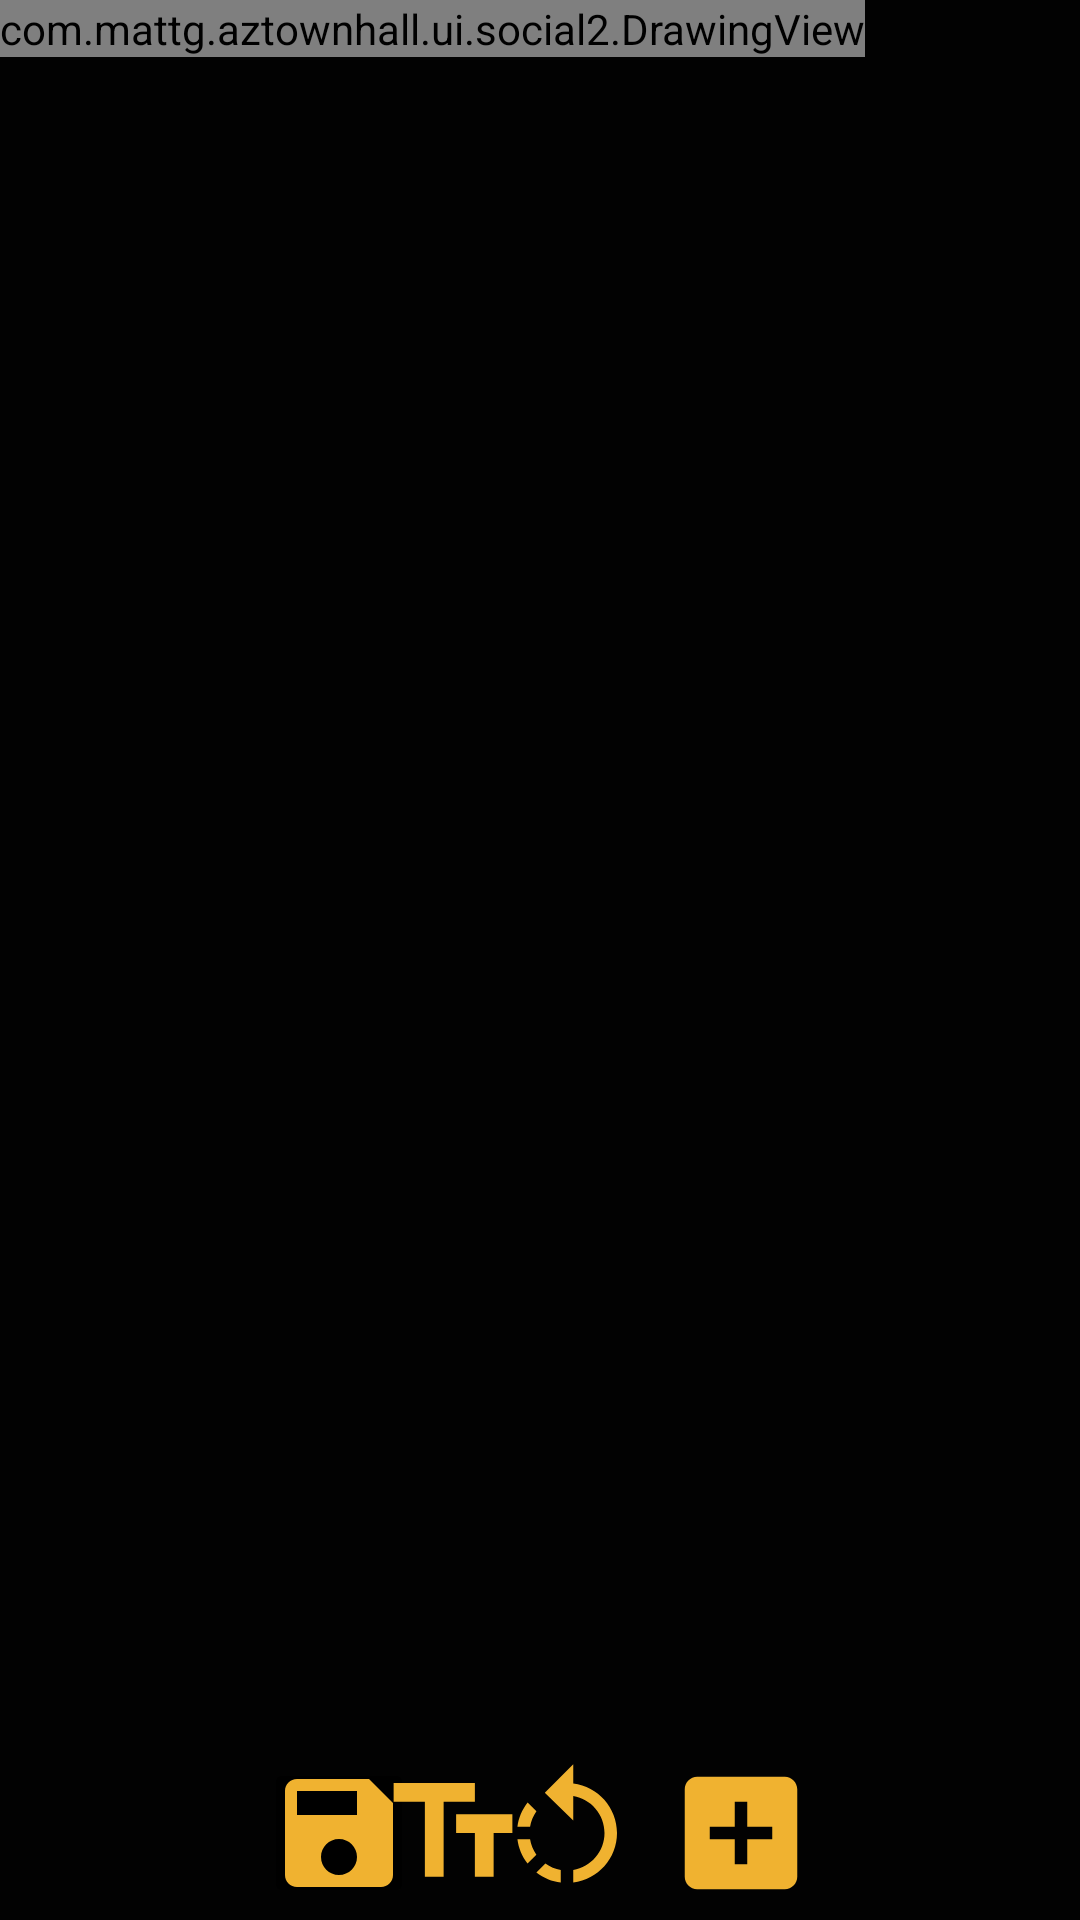

Produce the Android XML layout that renders to this screen, including the resource entries it uses.
<!-- AndroidManifest.xml: application theme AppTheme -->
<!-- res/layout/fragment_sticker.xml -->
<?xml version="1.0" encoding="utf-8"?>
<androidx.constraintlayout.widget.ConstraintLayout xmlns:android="http://schemas.android.com/apk/res/android"
    xmlns:app="http://schemas.android.com/apk/res-auto"
    xmlns:tools="http://schemas.android.com/tools"
    android:id="@+id/cl_sticker_fragment"
    android:layout_width="match_parent"
    android:layout_height="match_parent"
    android:background="#020202"
    android:fitsSystemWindows="true"
    tools:context=".ui.social2.StickerFragment">

    <FrameLayout
        android:id="@+id/fl_drawing_view_container"
        android:layout_width="0dp"
        android:layout_height="0dp"
        android:background="#00FFFFFF"
        android:fitsSystemWindows="true"
        app:layout_constraintBottom_toTopOf="@+id/ib_sticker"
        app:layout_constraintLeft_toLeftOf="parent"
        app:layout_constraintRight_toRightOf="parent"
        app:layout_constraintTop_toTopOf="parent">

        <ImageView
            android:id="@+id/iv_picture_for_sticker"
            android:layout_width="match_parent"
            android:layout_height="match_parent"
            android:adjustViewBounds="false"
            android:background="#00FFFFFF"
            android:contentDescription="@string/picture_to_edit"
            android:fitsSystemWindows="true"
            android:scaleType="fitCenter" />

        <com.mattg.aztownhall.ui.social2.DrawingView
            android:id="@+id/drawable_canvas"
            android:layout_width="wrap_content"
            android:layout_height="wrap_content"
            android:background="#00FFFFFF" />

    </FrameLayout>

    <ImageButton
        android:id="@+id/ib_save_picture"
        android:layout_width="50dp"
        android:layout_height="50dp"
        android:layout_marginStart="88dp"
        android:layout_marginBottom="4dp"
        android:backgroundTint="#000000"
        android:contentDescription="@string/save"
        android:scaleType="center"
        android:src="@drawable/ic_baseline_save_24"
        app:layout_constraintBottom_toBottomOf="parent"
        app:layout_constraintStart_toStartOf="parent" />

    <ImageButton
        android:id="@+id/ib_rotate"
        android:layout_width="50dp"
        android:layout_height="50dp"
        android:layout_marginEnd="8dp"
        android:layout_marginBottom="4dp"
        android:background="#00FFFFFF"
        android:contentDescription="@string/rotate_image"
        android:scaleType="fitCenter"
        android:src="@drawable/ic_baseline_rotate_left_24"
        app:layout_constraintBottom_toBottomOf="parent"
        app:layout_constraintEnd_toStartOf="@+id/ib_sticker" />

    <ImageButton
        android:id="@+id/ib_sticker"
        android:layout_width="50dp"
        android:layout_height="50dp"
        android:layout_marginEnd="88dp"
        android:layout_marginBottom="4dp"
        android:background="#00FFFFFF"
        android:scaleType="fitCenter"
        android:src="@drawable/ic_baseline_add_box_24"
        app:layout_constraintBottom_toBottomOf="parent"
        app:layout_constraintEnd_toEndOf="parent" />

    <ImageButton
        android:id="@+id/ib_text"
        android:layout_width="50dp"
        android:layout_height="50dp"
        android:layout_marginBottom="4dp"
        android:background="#00FFFFFF"
        android:scaleType="fitCenter"
        android:src="@drawable/ic_baseline_text_fields_24"
        app:layout_constraintBottom_toBottomOf="parent"
        app:layout_constraintEnd_toStartOf="@+id/ib_rotate"
        app:layout_constraintStart_toEndOf="@+id/ib_save_picture" />

</androidx.constraintlayout.widget.ConstraintLayout>
<!-- resources referenced by this layout -->
<resources>
  <!-- drawable ic_baseline_add_box_24 (drawable) -->
  <vector android:height="24dp" android:tint="#F0B230"
      android:viewportHeight="24" android:viewportWidth="24"
      android:width="24dp" xmlns:android="http://schemas.android.com/apk/res/android">
      <path android:fillColor="@android:color/white" android:pathData="M19,3L5,3c-1.11,0 -2,0.9 -2,2v14c0,1.1 0.89,2 2,2h14c1.1,0 2,-0.9 2,-2L21,5c0,-1.1 -0.9,-2 -2,-2zM17,13h-4v4h-2v-4L7,13v-2h4L11,7h2v4h4v2z"/>
  </vector>
  <!-- drawable ic_baseline_rotate_left_24 (drawable) -->
  <vector android:height="24dp" android:tint="#F0B230"
      android:viewportHeight="24" android:viewportWidth="24"
      android:width="24dp" xmlns:android="http://schemas.android.com/apk/res/android">
      <path android:fillColor="@android:color/white" android:pathData="M7.11,8.53L5.7,7.11C4.8,8.27 4.24,9.61 4.07,11h2.02c0.14,-0.87 0.49,-1.72 1.02,-2.47zM6.09,13L4.07,13c0.17,1.39 0.72,2.73 1.62,3.89l1.41,-1.42c-0.52,-0.75 -0.87,-1.59 -1.01,-2.47zM7.1,18.32c1.16,0.9 2.51,1.44 3.9,1.61L11,17.9c-0.87,-0.15 -1.71,-0.49 -2.46,-1.03L7.1,18.32zM13,4.07L13,1L8.45,5.55 13,10L13,6.09c2.84,0.48 5,2.94 5,5.91s-2.16,5.43 -5,5.91v2.02c3.95,-0.49 7,-3.85 7,-7.93s-3.05,-7.44 -7,-7.93z"/>
  </vector>
  <!-- drawable ic_baseline_save_24 (drawable) -->
  <vector android:height="48dp"
      android:tint="#F0B230"
      android:viewportHeight="24"
      android:viewportWidth="24"
      android:width="48dp"
      xmlns:android="http://schemas.android.com/apk/res/android">
      <path
          android:fillColor="@android:color/white"
          android:pathData="M17,3L5,3c-1.11,0 -2,0.9 -2,2v14c0,1.1 0.89,2 2,2h14c1.1,0 2,-0.9 2,-2L21,7l-4,-4zM12,19c-1.66,0 -3,-1.34 -3,-3s1.34,-3 3,-3 3,1.34 3,3 -1.34,3 -3,3zM15,9L5,9L5,5h10v4z" />
  </vector>
  <!-- drawable ic_baseline_text_fields_24 (drawable) -->
  <vector android:height="24dp" android:tint="#F0B230"
      android:viewportHeight="24" android:viewportWidth="24"
      android:width="24dp" xmlns:android="http://schemas.android.com/apk/res/android">
      <path android:fillColor="@android:color/white" android:pathData="M2.5,4v3h5v12h3V7h5V4H2.5zM21.5,9h-9v3h3v7h3v-7h3V9z"/>
  </vector>
  <string name="picture_to_edit">Picture to edit</string>
  <string name="rotate_image">Rotate image</string>
  <string name="save">Save</string>
  <style name="AppTheme" parent="Theme.AppCompat.Light.DarkActionBar">
          
          <item name="colorPrimary">@color/primaryColor</item>
          <item name="colorPrimaryDark">@color/primaryDarkColor</item>
          <item name="colorAccent">@color/secondaryColor</item>
  
  
      </style>
  <color name="primaryColor">#b71c1c</color>
  <color name="primaryDarkColor">#7f0000</color>
  <color name="secondaryColor">#757575</color>
</resources>
